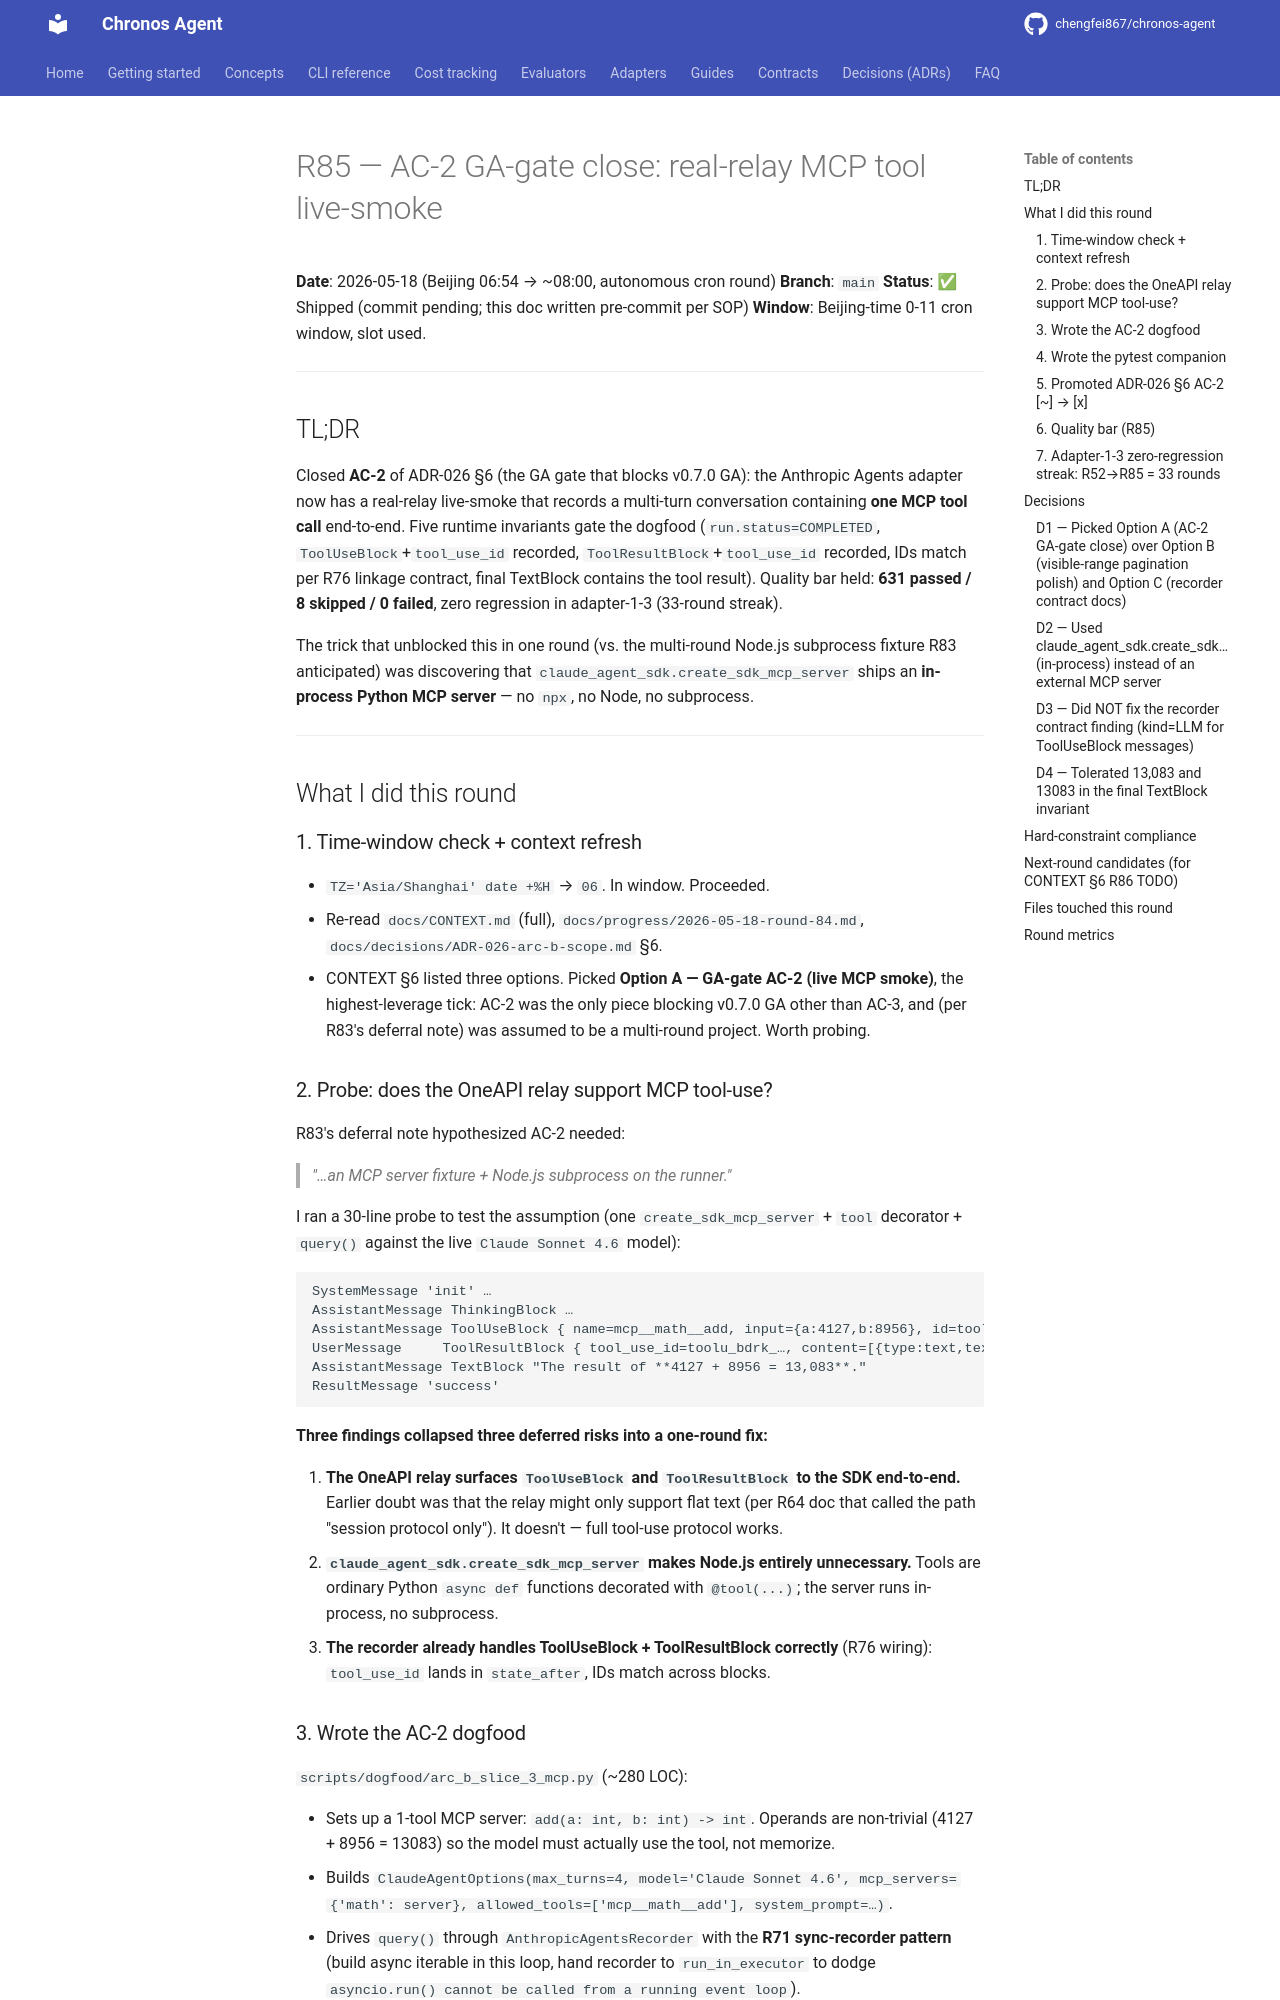

repository: chengfei867/chronos-agent · page: progress/2026-05-18-round-85/index.html · generator: mkdocs

# R85 — AC-2 GA-gate close: real-relay MCP tool live-smoke

**Date**: 2026-05-18 (Beijing 06:54 → ~08:00, autonomous cron round)
**Branch**: `main`
**Status**: ✅ Shipped (commit pending; this doc written pre-commit per SOP)
**Window**: Beijing-time 0-11 cron window, slot used.

---

## TL;DR

Closed **AC-2** of ADR-026 §6 (the GA gate that blocks v0.7.0 GA): the Anthropic Agents adapter now has a real-relay live-smoke that records a multi-turn conversation containing **one MCP tool call** end-to-end. Five runtime invariants gate the dogfood (`run.status=COMPLETED`, `ToolUseBlock`+`tool_use_id` recorded, `ToolResultBlock`+`tool_use_id` recorded, IDs match per R76 linkage contract, final TextBlock contains the tool result). Quality bar held: **631 passed / 8 skipped / 0 failed**, zero regression in adapter-1-3 (33-round streak).

The trick that unblocked this in one round (vs. the multi-round Node.js subprocess fixture R83 anticipated) was discovering that `claude_agent_sdk.create_sdk_mcp_server` ships an **in-process Python MCP server** — no `npx`, no Node, no subprocess.

---

## What I did this round

### 1. Time-window check + context refresh

- `TZ='Asia/Shanghai' date +%H` → `06`. In window. Proceeded.
- Re-read `docs/CONTEXT.md` (full), `docs/progress/2026-05-18-round-84.md`, `docs/decisions/ADR-026-arc-b-scope.md` §6.
- CONTEXT §6 listed three options. Picked **Option A — GA-gate AC-2 (live MCP smoke)**, the highest-leverage tick: AC-2 was the only piece blocking v0.7.0 GA other than AC-3, and (per R83's deferral note) was assumed to be a multi-round project. Worth probing.

### 2. Probe: does the OneAPI relay support MCP tool-use?

R83's deferral note hypothesized AC-2 needed:

> *"…an MCP server fixture + Node.js subprocess on the runner."*

I ran a 30-line probe to test the assumption (one `create_sdk_mcp_server` + `tool` decorator + `query()` against the live `Claude Sonnet 4.6` model):

```
SystemMessage 'init' …
AssistantMessage ThinkingBlock …
AssistantMessage ToolUseBlock { name=mcp__math__add, input={a:4127,b:8956}, id=toolu_bdrk_… }
UserMessage     ToolResultBlock { tool_use_id=toolu_bdrk_…, content=[{type:text,text:13083}] }
AssistantMessage TextBlock "The result of **4127 + 8956 = 13,083**."
ResultMessage 'success'
```

**Three findings collapsed three deferred risks into a one-round fix:**

1. **The OneAPI relay surfaces `ToolUseBlock` and `ToolResultBlock` to the SDK end-to-end.** Earlier doubt was that the relay might only support flat text (per R64 doc that called the path "session protocol only"). It doesn't — full tool-use protocol works.
2. **`claude_agent_sdk.create_sdk_mcp_server` makes Node.js entirely unnecessary.** Tools are ordinary Python `async def` functions decorated with `@tool(...)`; the server runs in-process, no subprocess.
3. **The recorder already handles ToolUseBlock + ToolResultBlock correctly** (R76 wiring): `tool_use_id` lands in `state_after`, IDs match across blocks.
